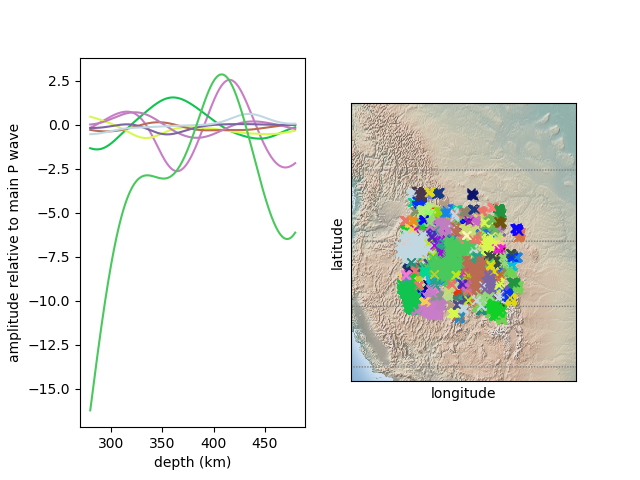

Data behind this chart, as committed beside it:
21, 28, 69, 28, 69, 28, 28, 28, 28, 69, 69, 28, 53, 28, 6, 69, 20, 28, 20, 28, 20, 28, 69, 69
0.0, 0.0, 0.0, 0.0, 0.0, 0.0, 0.0, 0.0, 0.0, 0.0, 0.0, 0.0, 0.0, 0.0, 0.0, 0.0, 0.0, 0.0, 0.0, 0.0, 0.0, 0.0, 0.0, 0.0
-0.2779, -0.2137, -0.1497, -0.08557, -0.02187, 0.04195, 0.1053, 0.1686, 0.2316, 0.2943, 0.3567, 0.4187, 0.4806, 0.5419, 0.6029, 0.6633, 0.7235, 0.7831, 0.8422, 0.9009, 0.959, 1.016, 1.073, 1.13
2.433, 2.468, 2.504, 2.539, 2.575, 2.61, 2.645, 2.679, 2.714, 2.748, 2.782, 2.816, 2.849, 2.882, 2.915, 2.948, 2.98, 3.012, 3.043, 3.074, 3.105, 3.135, 3.165, 3.194
3.637, 3.684, 3.729, 3.773, 3.816, 3.858, 3.898, 3.937, 3.974, 4.01, 4.044, 4.076, 4.107, 4.136, 4.164, 4.19, 4.214, 4.236, 4.257, 4.276, 4.293, 4.309, 4.322, 4.334
0.3428, 0.3505, 0.3578, 0.3652, 0.3722, 0.3791, 0.3859, 0.3924, 0.3989, 0.4051, 0.4113, 0.4172, 0.423, 0.4287, 0.4341, 0.4396, 0.4447, 0.4499, 0.4548, 0.4596, 0.4644, 0.469, 0.4736, 0.4779
-0.278, -0.2856, -0.2929, -0.2997, -0.3063, -0.3123, -0.3182, -0.3235, -0.3286, -0.3331, -0.3375, -0.3413, -0.3449, -0.3481, -0.3509, -0.3533, -0.3555, -0.3572, -0.3587, -0.3597, -0.3607, -0.3611, -0.3614, -0.3614
-1.322, -1.306, -1.289, -1.272, -1.254, -1.236, -1.218, -1.2, -1.181, -1.162, -1.143, -1.123, -1.103, -1.083, -1.063, -1.043, -1.022, -1.002, -0.9805, -0.9597, -0.9384, -0.9173, -0.8958, -0.8744
-0.1691, -0.1545, -0.1395, -0.1246, -0.1094, -0.09429, -0.07886, -0.06349, -0.04782, -0.03217, -0.0163, -0.0003794, 0.01567, 0.03188, 0.04807, 0.06451, 0.08091, 0.0975, 0.1141, 0.1308, 0.1476, 0.1643, 0.1813, 0.198
-2.699, -2.718, -2.736, -2.753, -2.769, -2.783, -2.797, -2.81, -2.822, -2.833, -2.842, -2.851, -2.858, -2.865, -2.87, -2.875, -2.879, -2.881, -2.883, -2.883, -2.883, -2.882, -2.88, -2.877
-0.5777, -0.6033, -0.6292, -0.6551, -0.6812, -0.7074, -0.7336, -0.7599, -0.7863, -0.8127, -0.8389, -0.8654, -0.8916, -0.9178, -0.9439, -0.9699, -0.9959, -1.022, -1.047, -1.073, -1.098, -1.123, -1.148, -1.172
-3.305, -3.306, -3.307, -3.309, -3.311, -3.313, -3.316, -3.318, -3.321, -3.324, -3.327, -3.33, -3.333, -3.336, -3.34, -3.343, -3.346, -3.35, -3.353, -3.356, -3.359, -3.363, -3.366, -3.369
-0.2658, -0.2804, -0.2953, -0.3107, -0.3264, -0.3427, -0.3594, -0.3765, -0.3943, -0.4125, -0.4312, -0.4505, -0.4702, -0.4906, -0.5112, -0.5327, -0.5545, -0.577, -0.5999, -0.6234, -0.6474, -0.6718, -0.697, -0.7222
-0.2615, -0.2528, -0.2442, -0.2359, -0.228, -0.2202, -0.2129, -0.2058, -0.1992, -0.1927, -0.1868, -0.1811, -0.1759, -0.171, -0.1667, -0.1625, -0.159, -0.1557, -0.1531, -0.1506, -0.1489, -0.1473, -0.1464, -0.1457
-1.323, -1.333, -1.343, -1.351, -1.359, -1.366, -1.373, -1.378, -1.383, -1.387, -1.39, -1.392, -1.393, -1.393, -1.393, -1.391, -1.389, -1.385, -1.381, -1.376, -1.37, -1.363, -1.355, -1.345
-0.6709, -0.681, -0.6904, -0.6986, -0.7058, -0.7121, -0.7171, -0.7214, -0.7243, -0.7265, -0.7274, -0.7276, -0.7264, -0.7246, -0.7215, -0.7177, -0.7126, -0.707, -0.6999, -0.6924, -0.6835, -0.6741, -0.6634, -0.6523
-0.6725, -0.6658, -0.6585, -0.6507, -0.6421, -0.6332, -0.6234, -0.6133, -0.6023, -0.591, -0.5789, -0.5664, -0.5533, -0.5396, -0.5255, -0.5108, -0.4958, -0.4801, -0.4642, -0.4476, -0.431, -0.4137, -0.3963, -0.3784
-0.5003, -0.5062, -0.5122, -0.5186, -0.5249, -0.5317, -0.5385, -0.5456, -0.5527, -0.5602, -0.5676, -0.5753, -0.5831, -0.591, -0.599, -0.607, -0.6152, -0.6234, -0.6317, -0.6399, -0.6482, -0.6565, -0.6648, -0.673
-1.05, -1.046, -1.043, -1.04, -1.036, -1.032, -1.028, -1.024, -1.02, -1.015, -1.011, -1.006, -1.001, -0.996, -0.9907, -0.9855, -0.9799, -0.9745, -0.9687, -0.9631, -0.9572, -0.9513, -0.9454, -0.9394
-0.7279, -0.7266, -0.726, -0.726, -0.7268, -0.7282, -0.7303, -0.7329, -0.7364, -0.7404, -0.7451, -0.7504, -0.7564, -0.7628, -0.77, -0.7776, -0.7859, -0.7945, -0.8038, -0.8135, -0.8237, -0.8343, -0.8453, -0.8567
-0.3177, -0.3278, -0.3381, -0.3488, -0.3597, -0.3708, -0.3822, -0.3938, -0.4057, -0.4177, -0.43, -0.4424, -0.4551, -0.4677, -0.4807, -0.4937, -0.5069, -0.5201, -0.5335, -0.5469, -0.5605, -0.5741, -0.5876, -0.6014
-0.6046, -0.5986, -0.5931, -0.5881, -0.5837, -0.5797, -0.5762, -0.5732, -0.5704, -0.5682, -0.5662, -0.5647, -0.5632, -0.5623, -0.5614, -0.5609, -0.5604, -0.5602, -0.5602, -0.5602, -0.5603, -0.5605, -0.5607, -0.5611
-1.703, -1.723, -1.741, -1.76, -1.777, -1.795, -1.811, -1.827, -1.842, -1.857, -1.871, -1.884, -1.897, -1.909, -1.92, -1.93, -1.94, -1.949, -1.958, -1.966, -1.973, -1.979, -1.985, -1.99
1.421, 1.439, 1.457, 1.475, 1.493, 1.51, 1.528, 1.545, 1.563, 1.579, 1.596, 1.612, 1.628, 1.643, 1.658, 1.672, 1.686, 1.698, 1.711, 1.722, 1.733, 1.742, 1.751, 1.759
-1.988, -1.98, -1.97, -1.96, -1.948, -1.936, -1.923, -1.909, -1.895, -1.879, -1.863, -1.846, -1.828, -1.809, -1.79, -1.769, -1.748, -1.727, -1.705, -1.682, -1.658, -1.634, -1.609, -1.583
1.342, 1.351, 1.36, 1.369, 1.377, 1.385, 1.392, 1.4, 1.406, 1.413, 1.419, 1.424, 1.429, 1.434, 1.439, 1.442, 1.446, 1.449, 1.452, 1.454, 1.455, 1.457, 1.458, 1.458
0.4704, 0.4626, 0.4547, 0.4466, 0.4384, 0.43, 0.4216, 0.413, 0.4043, 0.3955, 0.3866, 0.3776, 0.3685, 0.3593, 0.3501, 0.3407, 0.3313, 0.3217, 0.3121, 0.3025, 0.2927, 0.283, 0.273, 0.2631
-1.015, -1.019, -1.022, -1.024, -1.026, -1.028, -1.029, -1.029, -1.029, -1.028, -1.027, -1.026, -1.023, -1.021, -1.018, -1.015, -1.011, -1.007, -1.002, -0.9972, -0.992, -0.9865, -0.9807, -0.9747
-0.2807, -0.2861, -0.2913, -0.2963, -0.3013, -0.3061, -0.3107, -0.3153, -0.3196, -0.3238, -0.3278, -0.3317, -0.3353, -0.3389, -0.3421, -0.3453, -0.3482, -0.351, -0.3536, -0.356, -0.3582, -0.3602, -0.3621, -0.3637
-1.15, -1.157, -1.165, -1.172, -1.179, -1.186, -1.193, -1.2, -1.207, -1.214, -1.221, -1.228, -1.235, -1.241, -1.248, -1.254, -1.261, -1.267, -1.274, -1.28, -1.286, -1.292, -1.299, -1.305
0.07854, 0.07482, 0.07094, 0.06676, 0.06239, 0.05776, 0.0529, 0.04783, 0.04248, 0.03697, 0.03114, 0.0252, 0.01889, 0.01252, 0.005751, -0.00108, -0.008274, -0.01555, -0.02317, -0.03089, -0.03891, -0.04707, -0.05549, -0.06407
-0.0294, -0.02577, -0.0222, -0.01873, -0.01539, -0.01213, -0.009046, -0.006049, -0.003239, -0.0005444, 0.001968, 0.00432, 0.006508, 0.008484, 0.01031, 0.01188, 0.01331, 0.01448, 0.01547, 0.01623, 0.01676, 0.0171, 0.01715, 0.01706
-0.1216, -0.1193, -0.1171, -0.115, -0.1131, -0.1112, -0.1095, -0.1079, -0.1065, -0.1052, -0.1041, -0.1031, -0.1023, -0.1016, -0.1011, -0.1006, -0.1004, -0.1003, -0.1003, -0.1005, -0.1008, -0.1013, -0.1019, -0.1026
-0.2875, -0.2781, -0.2687, -0.2591, -0.2496, -0.24, -0.2304, -0.2208, -0.2112, -0.2017, -0.1922, -0.1828, -0.1735, -0.1643, -0.1552, -0.1463, -0.1375, -0.129, -0.1205, -0.1124, -0.1043, -0.09665, -0.08905, -0.08189
0.02441, 0.02692, 0.02975, 0.03267, 0.03593, 0.03933, 0.04305, 0.04697, 0.0512, 0.05568, 0.06045, 0.06551, 0.07086, 0.07652, 0.08247, 0.08873, 0.09531, 0.1022, 0.1094, 0.1169, 0.1247, 0.1328, 0.1412, 0.1499
0.7937, 0.7947, 0.795, 0.7948, 0.7939, 0.7927, 0.7906, 0.7882, 0.7851, 0.7817, 0.7775, 0.7731, 0.768, 0.7626, 0.7567, 0.7505, 0.7438, 0.7368, 0.7293, 0.7216, 0.7136, 0.7053, 0.6968, 0.688
-0.1696, -0.1703, -0.1709, -0.1713, -0.1717, -0.1717, -0.1717, -0.1715, -0.1711, -0.1705, -0.1697, -0.1688, -0.1677, -0.1664, -0.1649, -0.1633, -0.1614, -0.1594, -0.1572, -0.1549, -0.1523, -0.1496, -0.1468, -0.1437
-0.1629, -0.1556, -0.1483, -0.1411, -0.1339, -0.1268, -0.1199, -0.113, -0.1062, -0.09956, -0.09306, -0.08672, -0.0805, -0.07452, -0.06868, -0.06305, -0.05762, -0.05236, -0.04736, -0.04252, -0.03795, -0.0336, -0.02946, -0.02561
0.6019, 0.614, 0.6256, 0.6366, 0.647, 0.6569, 0.6662, 0.6749, 0.6829, 0.6904, 0.6971, 0.7033, 0.7088, 0.7137, 0.7179, 0.7214, 0.7243, 0.7265, 0.7281, 0.7289, 0.7291, 0.7286, 0.7274, 0.7256
-0.1112, -0.09654, -0.08177, -0.06707, -0.05222, -0.03741, -0.02251, -0.00763, 0.007298, 0.02224, 0.03718, 0.05216, 0.06708, 0.08206, 0.09696, 0.1119, 0.1267, 0.1416, 0.1564, 0.1712, 0.1858, 0.2004, 0.215, 0.2294
-0.3197, -0.3239, -0.3286, -0.3335, -0.3389, -0.3443, -0.3502, -0.3562, -0.3624, -0.3689, -0.3755, -0.3823, -0.3891, -0.3961, -0.4031, -0.4102, -0.4173, -0.4244, -0.4315, -0.4384, -0.4454, -0.4522, -0.459, -0.4655
-0.02879, -0.03018, -0.03159, -0.03307, -0.03457, -0.03613, -0.03771, -0.03934, -0.04099, -0.04267, -0.0444, -0.04613, -0.0479, -0.04968, -0.05148, -0.05329, -0.05511, -0.05694, -0.05877, -0.0606, -0.06242, -0.06423, -0.06603, -0.06781
0.1152, 0.1152, 0.1151, 0.1149, 0.1147, 0.1144, 0.1141, 0.1136, 0.1131, 0.1125, 0.1118, 0.1111, 0.1102, 0.1093, 0.1083, 0.1072, 0.1061, 0.1048, 0.1035, 0.1021, 0.1007, 0.0991, 0.09746, 0.09576
-0.09379, -0.09211, -0.09044, -0.08875, -0.08706, -0.08537, -0.08367, -0.082, -0.08033, -0.07867, -0.07704, -0.07539, -0.07385, -0.07221, -0.07073, -0.06917, -0.06775, -0.06628, -0.06491, -0.06357, -0.06224, -0.06103, -0.05978, -0.05868
0.09502, 0.102, 0.109, 0.1159, 0.1227, 0.1295, 0.1362, 0.1427, 0.1492, 0.1556, 0.1619, 0.1681, 0.1741, 0.18, 0.1859, 0.1915, 0.1971, 0.2025, 0.2078, 0.2129, 0.2179, 0.2227, 0.2274, 0.232
-0.02172, -0.02338, -0.02505, -0.0267, -0.02835, -0.02998, -0.03162, -0.03323, -0.03484, -0.03642, -0.038, -0.03956, -0.04109, -0.04263, -0.04414, -0.04565, -0.04712, -0.04861, -0.05006, -0.05152, -0.05294, -0.05437, -0.05579, -0.05719
-0.02645, -0.02829, -0.03015, -0.03204, -0.03396, -0.0359, -0.03788, -0.03986, -0.04188, -0.04389, -0.04595, -0.04799, -0.05007, -0.05212, -0.05422, -0.05629, -0.05837, -0.06046, -0.06253, -0.0646, -0.06665, -0.06869, -0.07071, -0.07271
-0.01325, -0.01262, -0.01205, -0.01154, -0.01107, -0.01067, -0.01031, -0.01002, -0.009777, -0.009589, -0.009469, -0.009388, -0.009389, -0.009428, -0.00953, -0.009686, -0.009884, -0.01015, -0.01044, -0.01081, -0.0112, -0.01165, -0.01214, -0.01265
-0.01234, -0.01381, -0.01521, -0.01662, -0.01797, -0.01931, -0.02063, -0.02193, -0.02322, -0.02449, -0.02577, -0.02703, -0.0283, -0.02957, -0.03085, -0.03214, -0.03346, -0.03478, -0.03614, -0.03752, -0.03894, -0.04039, -0.04189, -0.04343
0.08608, 0.08646, 0.0868, 0.08706, 0.08727, 0.0874, 0.08747, 0.08748, 0.08742, 0.0873, 0.08711, 0.08688, 0.08656, 0.08621, 0.08577, 0.08531, 0.08474, 0.08418, 0.08351, 0.08283, 0.08207, 0.08129, 0.08044, 0.07958
-0.3911, -0.3906, -0.39, -0.3893, -0.3887, -0.3879, -0.3871, -0.3863, -0.3854, -0.3845, -0.3835, -0.3826, -0.3815, -0.3804, -0.3792, -0.378, -0.3766, -0.3753, -0.3738, -0.3724, -0.3708, -0.3691, -0.3673, -0.3655
-0.4609, -0.46, -0.4591, -0.4576, -0.4559, -0.4538, -0.4514, -0.4486, -0.4455, -0.442, -0.4382, -0.434, -0.4294, -0.4244, -0.4193, -0.4135, -0.4076, -0.4011, -0.3945, -0.3873, -0.3799, -0.3722, -0.3641, -0.3558
-0.5797, -0.5803, -0.5805, -0.5803, -0.5798, -0.5788, -0.5775, -0.5757, -0.5736, -0.5712, -0.5684, -0.5652, -0.5617, -0.5579, -0.5537, -0.5492, -0.5443, -0.5392, -0.5337, -0.528, -0.5219, -0.5155, -0.5089, -0.5019
-0.02912, -0.02876, -0.02845, -0.02812, -0.02785, -0.02755, -0.02732, -0.02706, -0.02686, -0.02664, -0.02646, -0.02631, -0.02615, -0.02607, -0.02595, -0.02591, -0.02584, -0.02584, -0.02581, -0.02584, -0.02587, -0.02592, -0.02599, -0.02606
0.6146, 0.622, 0.6293, 0.6367, 0.6438, 0.651, 0.658, 0.6652, 0.6722, 0.6792, 0.6863, 0.6933, 0.7004, 0.7075, 0.7147, 0.7219, 0.7292, 0.7366, 0.7441, 0.7517, 0.7595, 0.7674, 0.7754, 0.7836
-0.2259, -0.2347, -0.244, -0.2539, -0.2643, -0.2752, -0.2866, -0.2985, -0.3109, -0.3236, -0.3368, -0.3503, -0.3642, -0.3785, -0.393, -0.4079, -0.423, -0.4384, -0.4539, -0.4697, -0.4856, -0.5016, -0.5178, -0.534
-0.8077, -0.8006, -0.7935, -0.787, -0.7805, -0.7745, -0.7686, -0.7633, -0.7581, -0.7534, -0.7488, -0.7448, -0.741, -0.7377, -0.7346, -0.7319, -0.7297, -0.7277, -0.7262, -0.7249, -0.7242, -0.7236, -0.7237, -0.7238
-1.008, -0.9913, -0.9746, -0.9581, -0.9419, -0.926, -0.9103, -0.895, -0.88, -0.8654, -0.8512, -0.8373, -0.8239, -0.8109, -0.7983, -0.7862, -0.7746, -0.7634, -0.7528, -0.7426, -0.7331, -0.7239, -0.7154, -0.7074
-0.5263, -0.5257, -0.525, -0.5239, -0.5227, -0.5211, -0.5194, -0.5173, -0.5152, -0.5127, -0.51, -0.5071, -0.5039, -0.5006, -0.497, -0.4933, -0.4893, -0.4851, -0.4808, -0.4763, -0.4716, -0.4667, -0.4617, -0.4565
-0.6627, -0.6311, -0.5999, -0.568, -0.5364, -0.5042, -0.4723, -0.44, -0.4078, -0.3755, -0.343, -0.3107, -0.2781, -0.2457, -0.2131, -0.1807, -0.1481, -0.1158, -0.08326, -0.05106, -0.0187, 0.01329, 0.04544, 0.07724
0.4428, 0.4219, 0.401, 0.3802, 0.3594, 0.3387, 0.3181, 0.2976, 0.2772, 0.2569, 0.2368, 0.2168, 0.197, 0.1774, 0.158, 0.1387, 0.1197, 0.1008, 0.08215, 0.06369, 0.04544, 0.02742, 0.009535, -0.008033
... 10 more rows
